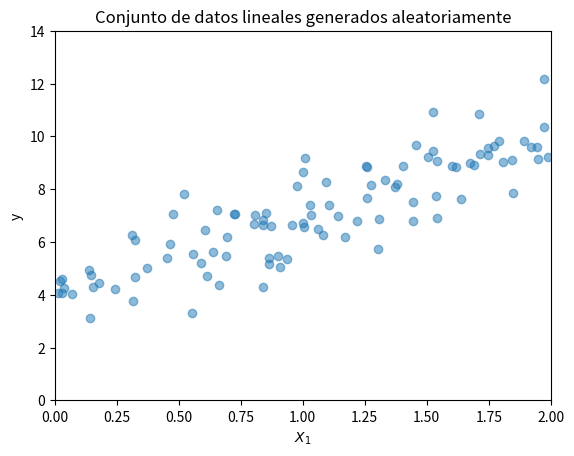

The script that saved this image:
import numpy as np
import matplotlib.pyplot as plt

# Generar datos
X = 2 * np.random.rand(100, 1)
y = 4 + 3 * X + np.random.randn(100, 1)

# Graficar los puntos de datos
plt.scatter(X, y, alpha=0.5)

# Ajuste de límites de los ejes X e Y
plt.xlim(0, 2)
plt.ylim(0, 14)

# Etiquetas y título
plt.xlabel('$X_1$') 
plt.ylabel('y')
plt.title('Conjunto de datos lineales generados aleatoriamente')

# Mostrar la gráfica
plt.show()